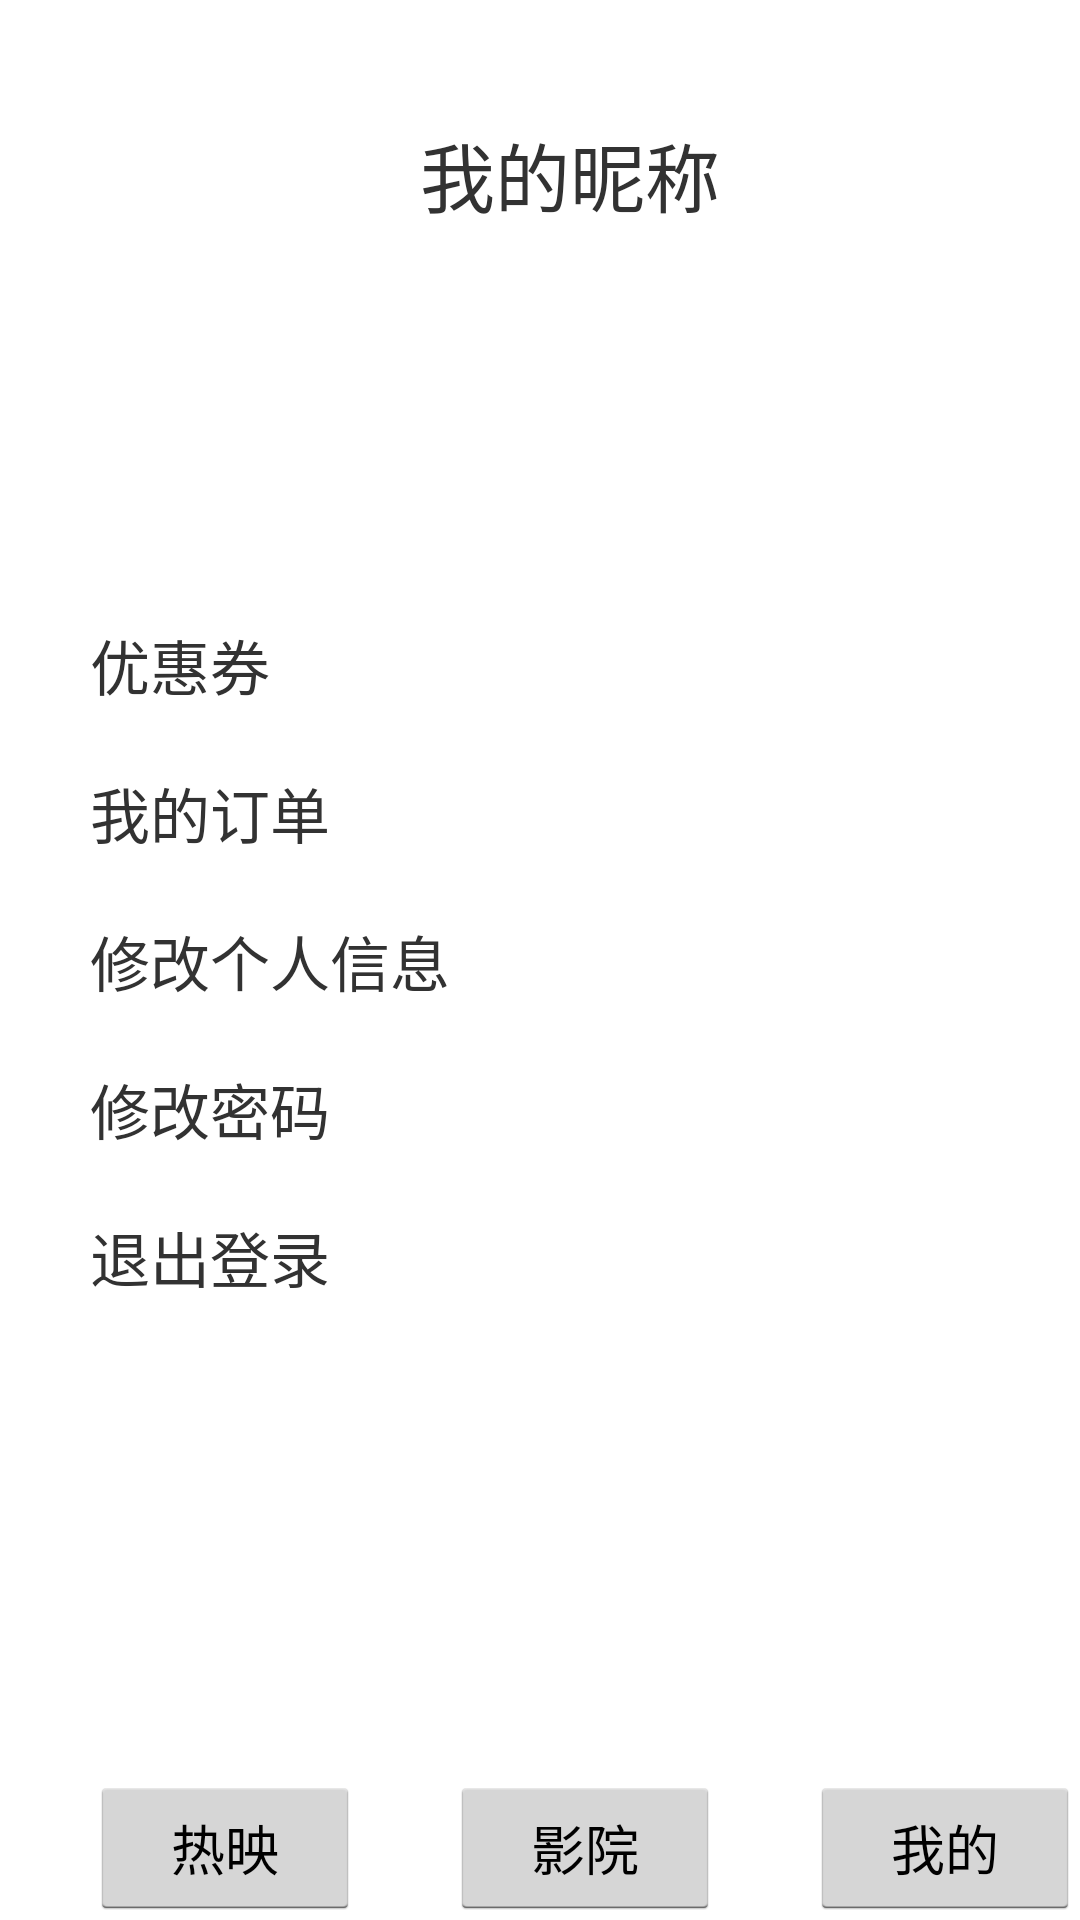

The Android layout XML behind this screen, and the referenced resources:
<!-- AndroidManifest.xml: activity theme myStyle -->
<!-- res/layout/activity_personal.xml -->
<?xml version="1.0" encoding="utf-8"?>

<LinearLayout xmlns:android="http://schemas.android.com/apk/res/android"
    android:layout_width="match_parent"
    android:layout_height="match_parent"
    android:background="@color/white"
    android:orientation="vertical" >

    <LinearLayout
        android:layout_width="match_parent"
        android:layout_height="167dp" >

        <ImageView
            android:id="@+id/imageView1"
            android:layout_width="100dp"
        android:layout_height="100dp"
        android:scaleType="centerCrop"
            android:layout_marginLeft="30dp"
            android:layout_marginTop="20dp"
            android:src="@drawable/movie" />

        <TextView
            android:id="@+id/username"
            android:layout_width="wrap_content"
            android:layout_height="wrap_content"
            android:layout_marginTop="40dp"
            android:layout_marginLeft="10dp"
            android:text="我的昵称"
            android:textSize="25dp" />
    </LinearLayout>

    <TextView
        android:id="@+id/discount"
        android:layout_width="wrap_content"
        android:layout_height="wrap_content"
        android:layout_marginTop="40dp"
        android:layout_marginLeft="30dp"
        android:text="优惠券"
        android:textSize="20dp" />

    <TextView
        android:id="@+id/myOrder"
        android:layout_width="wrap_content"
        android:layout_height="wrap_content"
        android:text="我的订单"
        android:textSize="20dp" 
        android:layout_marginLeft="30dp"
        android:layout_marginTop="20dp"/>

    <TextView
        android:id="@+id/changeInfo"
        android:layout_width="wrap_content"
        android:layout_height="wrap_content"
        android:text="修改个人信息"
        android:textSize="20dp" 
        android:layout_marginLeft="30dp"
            android:layout_marginTop="20dp"/>

    <TextView
        android:id="@+id/changePwd"
        android:layout_width="wrap_content"
        android:layout_height="wrap_content"
        android:text="修改密码"
        android:textSize="20dp" 
        android:layout_marginLeft="30dp"
            android:layout_marginTop="20dp"/>

    <TextView
        android:id="@+id/logOut"
        android:layout_width="wrap_content"
        android:layout_height="wrap_content"
        android:text="退出登录"
        android:textSize="20dp" 
        android:layout_marginLeft="30dp"
            android:layout_marginTop="20dp"/>
    
    <LinearLayout
        android:layout_width="wrap_content"
        android:layout_height="wrap_content"
        android:layout_weight="0.10"
        android:gravity="left"
		android:orientation="horizontal">

        <Button
        android:id="@+id/hot"
        android:layout_width="90dp"
        android:layout_height="wrap_content"
        android:text="热映" 
        android:layout_gravity="bottom"
        android:layout_marginLeft="30dp"/>
    
     <Button
        android:id="@+id/cinema"
        android:layout_width="90dp"
        android:layout_height="wrap_content"
        android:text="影院" 
        android:layout_gravity="bottom"
         android:layout_marginLeft="30dp"/>

    <Button
        android:id="@+id/personal"
        android:layout_width="90dp"
        android:layout_height="wrap_content"
        android:text="我的" 
        android:layout_gravity="bottom"
         android:layout_marginLeft="30dp"/>
	</LinearLayout>
    

</LinearLayout>
<!-- resources referenced by this layout -->
<resources>
  <color name="white">#ffffff</color>
  <style name="myStyle" parent="@android:style/Theme.Holo.Light">
  	    <item name="android:windowBackground">@android:color/transparent</item>
  	    <item name="android:actionBarStyle">@style/ActionStyle</item>
  	</style>
  <style name="ActionStyle" parent="@android:style/Widget.ActionBar">
          <item name="android:background">@color/myBarColor</item>
          <item name="android:titleTextStyle">@style/TitleStyle</item></style>
  <color name="myBarColor">#008080</color>
  <style name="TitleStyle">
          <item name="android:textColor">@color/myfontColor</item>
          <item name="android:textSize">25dp</item>
      </style>
  <color name="myfontColor">#ffffff</color>
</resources>
